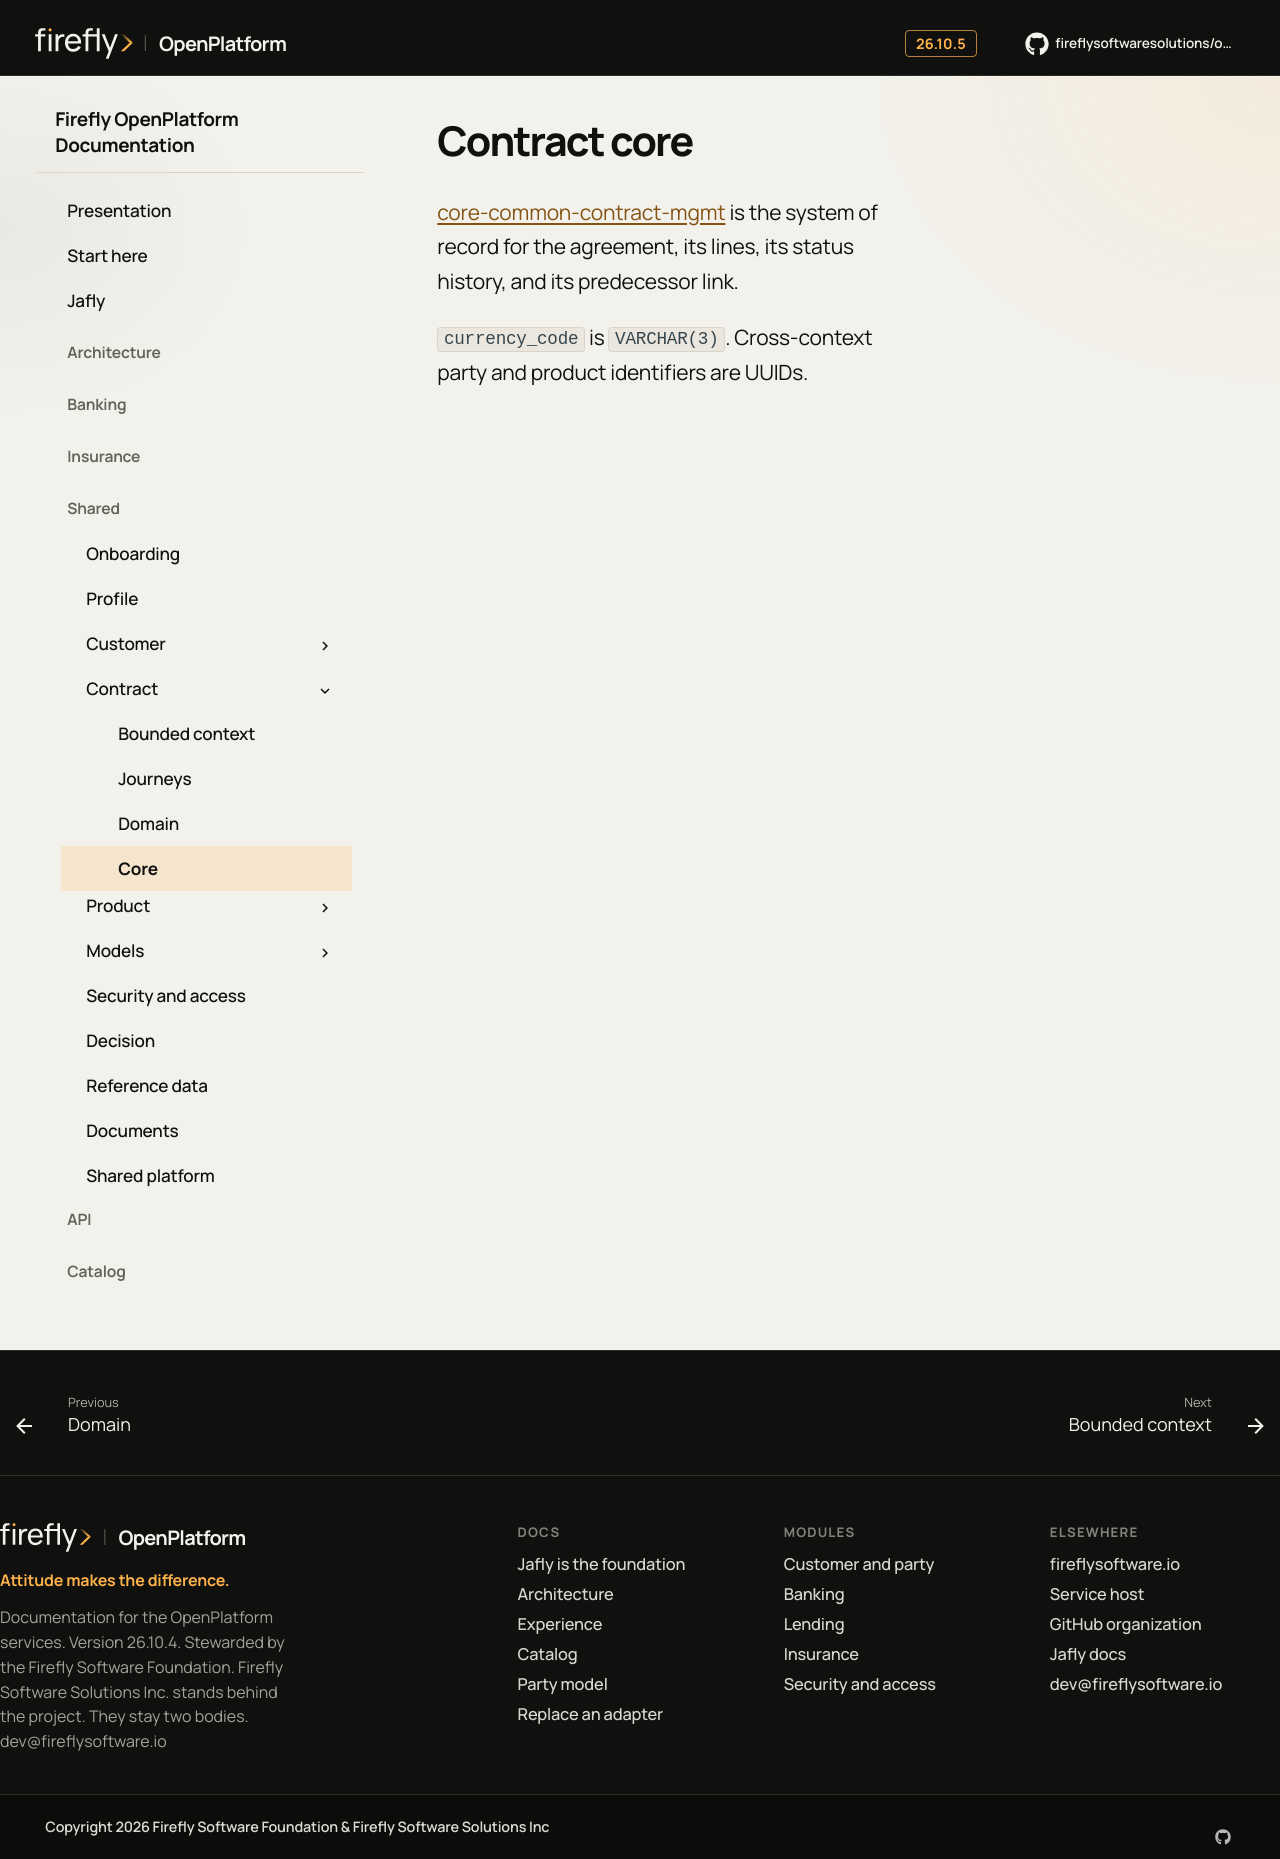

repository: firefly-oss/openplatform-docs · page: domains/contract/core/index.html · generator: mkdocs

# Contract core

[core-common-contract-mgmt](https://github.com/fireflysoftwaresolutions/core-common-contract-mgmt) is the system of record for the agreement, its lines, its status history, and its predecessor link.

`currency_code` is `VARCHAR(3)`. Cross-context party and product identifiers are UUIDs.
